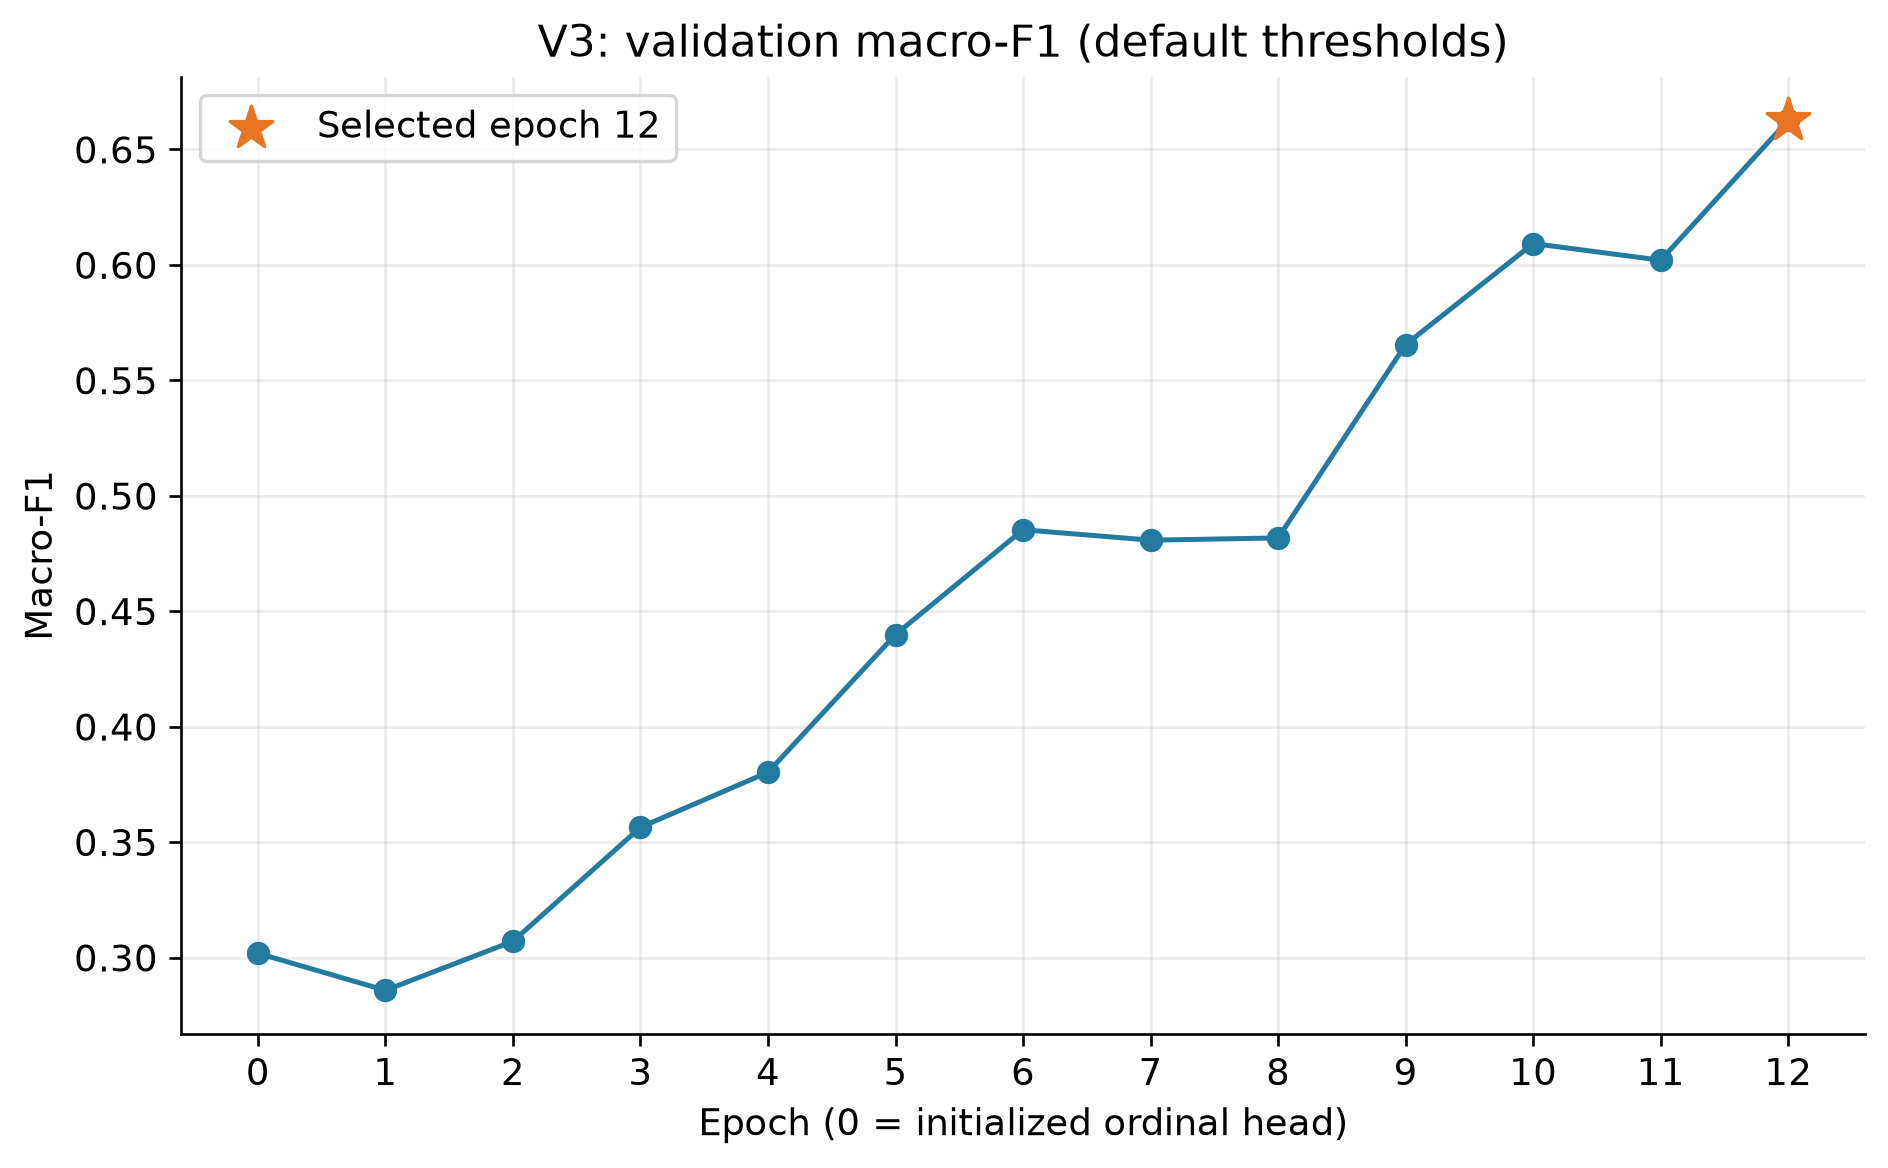

Source data for this figure (header and first rows):
epoch, validation_macro_f1
0, 0.3019
1, 0.2858
2, 0.3071
3, 0.3564
4, 0.3803
5, 0.4399
6, 0.4853
7, 0.4808
8, 0.4818
9, 0.5655
10, 0.6092
11, 0.602
12, 0.6627
